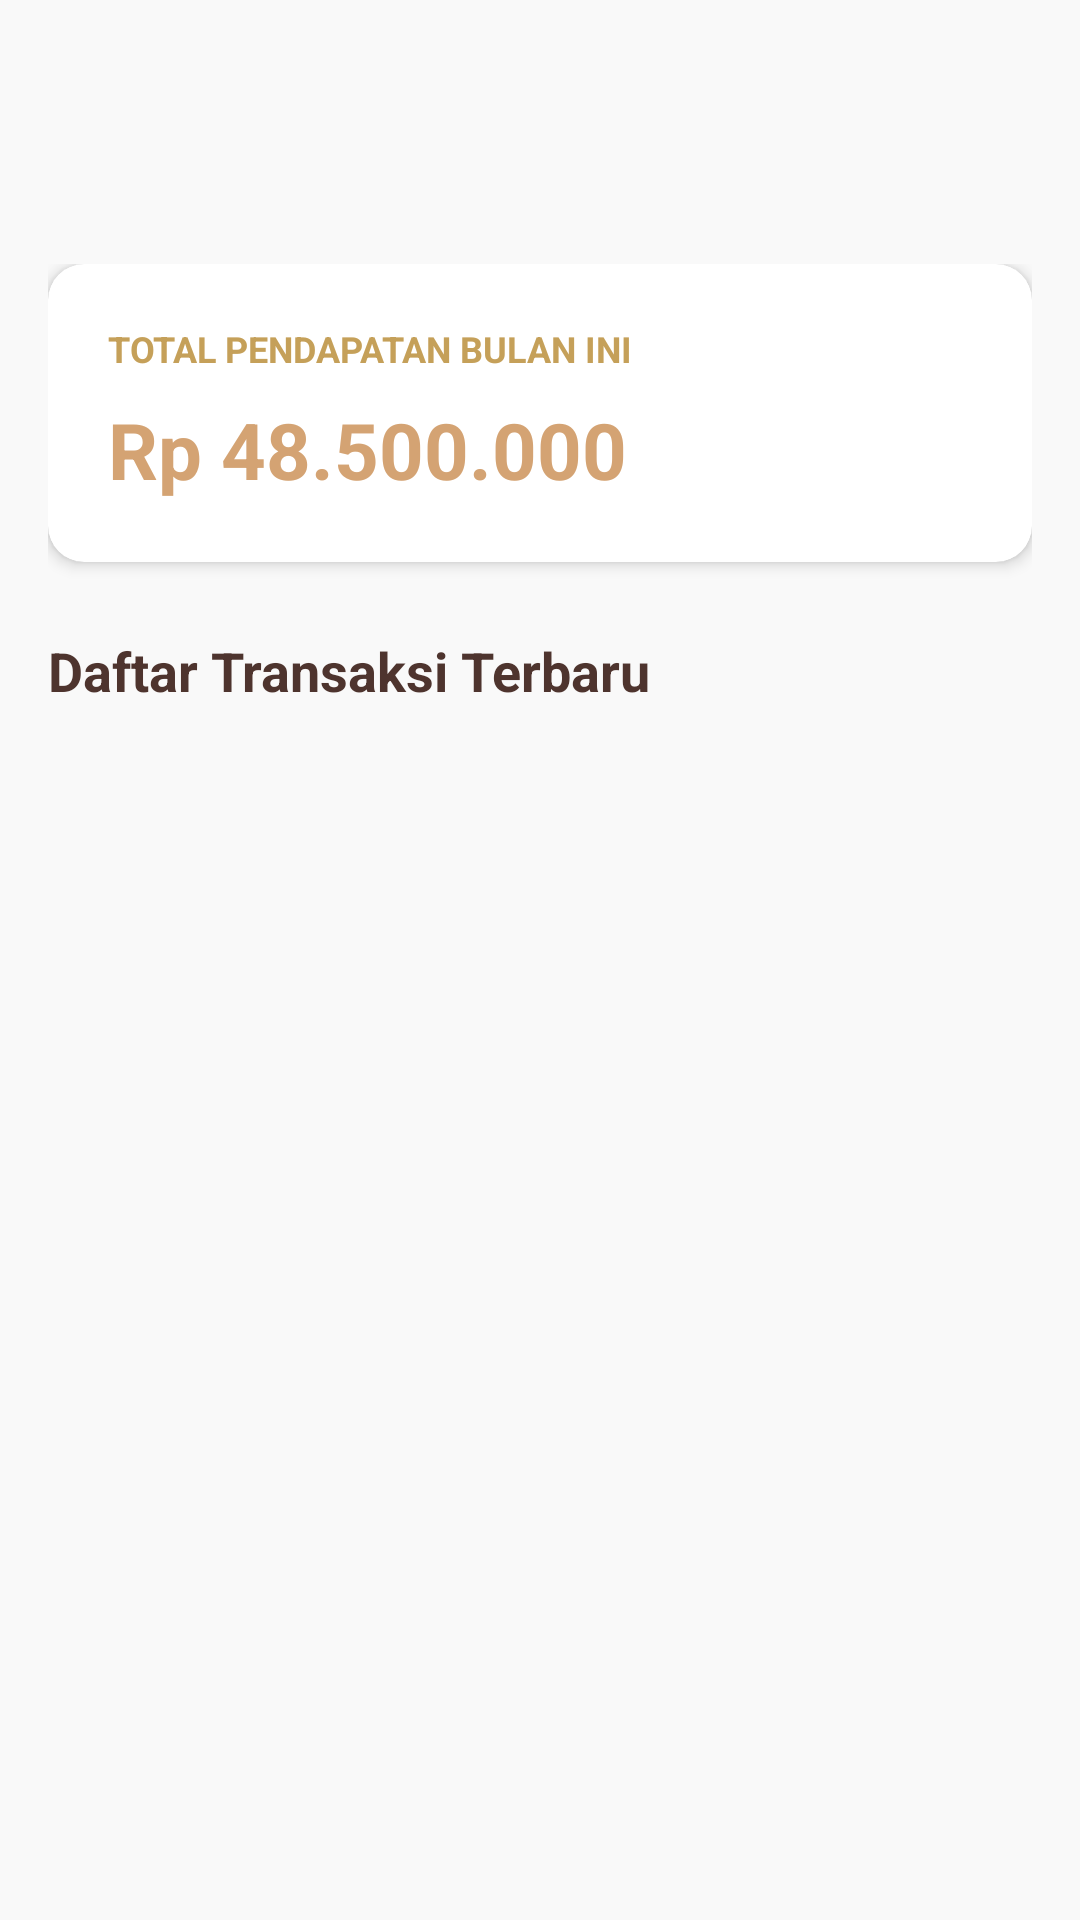

Layout XML and referenced resources for this Android screen:
<!-- AndroidManifest.xml: application theme Theme.Project_griyarias -->
<!-- res/layout/fragment_admin_overview.xml -->
<?xml version="1.0" encoding="utf-8"?>
<ScrollView xmlns:android="http://schemas.android.com/apk/res/android"
    xmlns:app="http://schemas.android.com/apk/res-auto"
    android:layout_width="match_parent"
    android:layout_height="match_parent"
    android:background="#F9F9F9">

    <LinearLayout
        android:layout_width="match_parent"
        android:layout_height="wrap_content"
        android:orientation="vertical"
        android:paddingHorizontal="16dp"
        android:paddingTop="88dp"
        android:paddingBottom="16dp">

        
        <androidx.cardview.widget.CardView
            android:layout_width="match_parent"
            android:layout_height="wrap_content"
            android:layout_marginBottom="24dp"
            app:cardCornerRadius="12dp"
            app:cardElevation="3dp">

            <LinearLayout
                android:layout_width="match_parent"
                android:layout_height="wrap_content"
                android:orientation="vertical"
                android:padding="20dp">

                <TextView
                    android:layout_width="wrap_content"
                    android:layout_height="wrap_content"
                    android:text="TOTAL PENDAPATAN BULAN INI"
                    android:textColor="#C5A059"
                    android:textSize="12sp"
                    android:textStyle="bold" />

                <TextView
                    android:id="@+id/tvTotalPendapatan"
                    android:layout_width="wrap_content"
                    android:layout_height="wrap_content"
                    android:layout_marginTop="8dp"
                    android:text="Rp 48.500.000"
                    android:textColor="#D4A373"
                    android:textSize="26sp"
                    android:textStyle="bold" />

            </LinearLayout>

        </androidx.cardview.widget.CardView>

        
        <TextView
            android:layout_width="wrap_content"
            android:layout_height="wrap_content"
            android:layout_marginBottom="12dp"
            android:text="Daftar Transaksi Terbaru"
            android:textColor="#4E342E"
            android:textSize="18sp"
            android:textStyle="bold" />

        
        <androidx.recyclerview.widget.RecyclerView
            android:id="@+id/rvReservasiAdmin"
            android:layout_width="match_parent"
            android:layout_height="wrap_content"
            android:nestedScrollingEnabled="false" />

    </LinearLayout>

</ScrollView>
<!-- resources referenced by this layout -->
<resources>
  <style name="Theme.Project_griyarias" parent="Base.Theme.Project_griyarias" />
  <style name="Base.Theme.Project_griyarias" parent="Theme.Material3.DayNight.NoActionBar">
      </style>
</resources>
